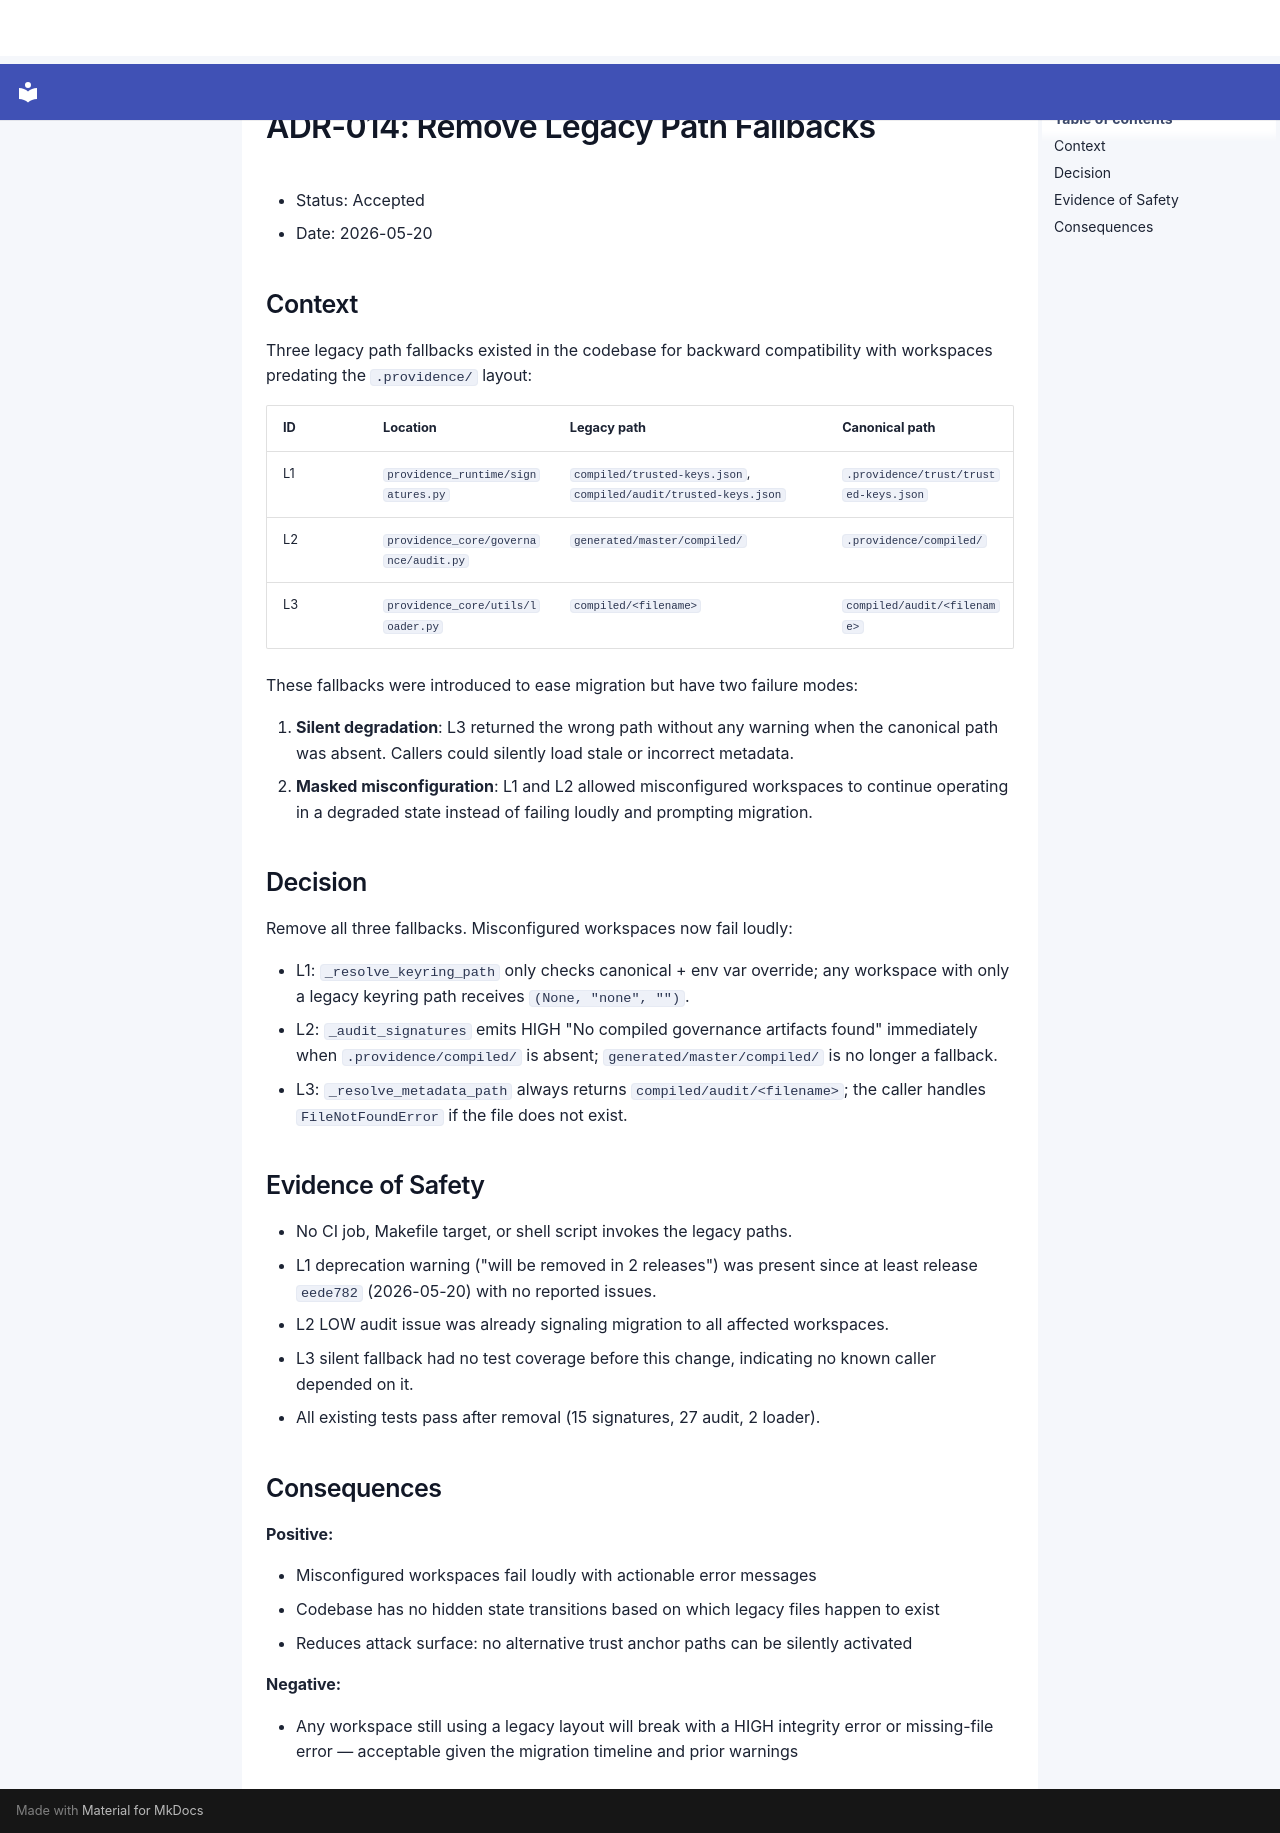

repository: SergioLacerda/providence · page: spec/decisions/ADR-014-legacy-path-deprecation/index.html · generator: mkdocs

# ADR-014: Remove Legacy Path Fallbacks

- Status: Accepted
- Date: 2026-05-20

## Context

Three legacy path fallbacks existed in the codebase for backward compatibility with
workspaces predating the `.providence/` layout:

| ID | Location | Legacy path | Canonical path |
|----|----------|-------------|----------------|
| L1 | `providence_runtime/signatures.py` | `compiled/trusted-keys.json`, `compiled/audit/trusted-keys.json` | `.providence/trust/trusted-keys.json` |
| L2 | `providence_core/governance/audit.py` | `generated/master/compiled/` | `.providence/compiled/` |
| L3 | `providence_core/utils/loader.py` | `compiled/<filename>` | `compiled/audit/<filename>` |

These fallbacks were introduced to ease migration but have two failure modes:

1. **Silent degradation**: L3 returned the wrong path without any warning when the
   canonical path was absent. Callers could silently load stale or incorrect metadata.
2. **Masked misconfiguration**: L1 and L2 allowed misconfigured workspaces to continue
   operating in a degraded state instead of failing loudly and prompting migration.

## Decision

Remove all three fallbacks. Misconfigured workspaces now fail loudly:

- L1: `_resolve_keyring_path` only checks canonical + env var override; any workspace
  with only a legacy keyring path receives `(None, "none", "")`.
- L2: `_audit_signatures` emits HIGH "No compiled governance artifacts found" immediately
  when `.providence/compiled/` is absent; `generated/master/compiled/` is no longer a fallback.
- L3: `_resolve_metadata_path` always returns `compiled/audit/<filename>`; the caller
  handles `FileNotFoundError` if the file does not exist.

## Evidence of Safety

- No CI job, Makefile target, or shell script invokes the legacy paths.
- L1 deprecation warning ("will be removed in 2 releases") was present since at least
  release `eede782` (2026-05-20) with no reported issues.
- L2 LOW audit issue was already signaling migration to all affected workspaces.
- L3 silent fallback had no test coverage before this change, indicating no known caller
  depended on it.
- All existing tests pass after removal (15 signatures, 27 audit, 2 loader).

## Consequences

**Positive:**

- Misconfigured workspaces fail loudly with actionable error messages
- Codebase has no hidden state transitions based on which legacy files happen to exist
- Reduces attack surface: no alternative trust anchor paths can be silently activated

**Negative:**

- Any workspace still using a legacy layout will break with a HIGH integrity error or
  missing-file error — acceptable given the migration timeline and prior warnings
